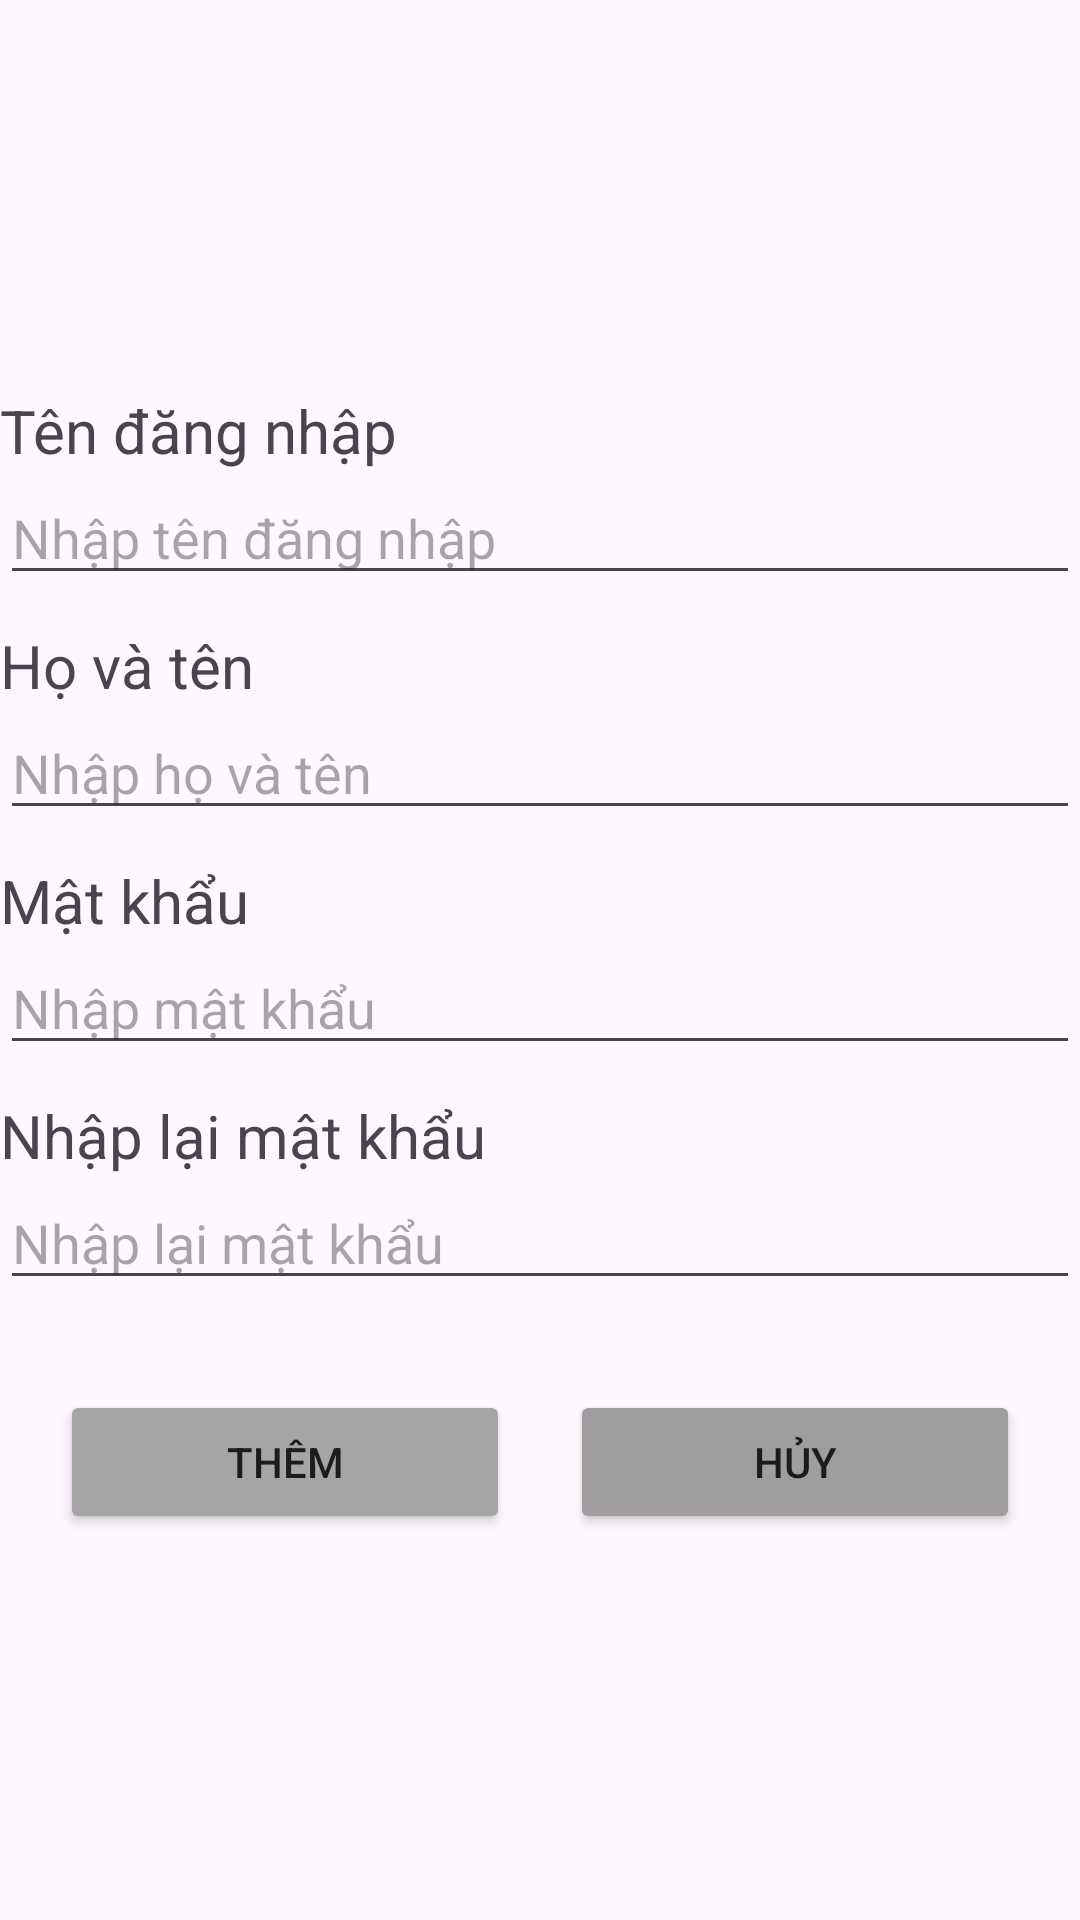

Android layout source for this screen:
<!-- AndroidManifest.xml: application theme Theme.DAManhltph45438 -->
<!-- res/layout/fragment_frag_themnguoidung.xml -->
<?xml version="1.0" encoding="utf-8"?>
<LinearLayout xmlns:android="http://schemas.android.com/apk/res/android"
    xmlns:tools="http://schemas.android.com/tools"
    android:layout_width="match_parent"
    android:layout_height="match_parent"
    android:layout_margin="10dp"
    android:orientation="vertical"
    tools:context=".FragThemnguoidung" >

    <ImageView
        android:id="@+id/imageView5"
        android:layout_width="match_parent"

        android:layout_height="100dp"
        android:src="@drawable/img_13" />

    <TextView
        android:id="@+id/textView13"
        android:layout_marginTop="30dp"
        android:layout_width="match_parent"
        android:textSize="20sp"
        android:layout_height="wrap_content"
        android:text="Tên đăng nhập" />

    <EditText
        android:id="@+id/ed_tendangnhap"
        android:layout_width="match_parent"
        android:layout_height="wrap_content"
        android:ems="10"
        android:inputType="text"
        android:hint="Nhập tên đăng nhập" />

    <TextView
        android:id="@+id/textView14"
        android:layout_width="match_parent"
        android:layout_height="wrap_content"
        android:textSize="20sp"
        android:layout_marginTop="10dp"
        android:text="Họ và tên" />

    <EditText
        android:id="@+id/ed_hoten"
        android:layout_width="match_parent"
        android:layout_height="wrap_content"
        android:ems="10"
        android:inputType="text"
        android:hint="Nhập họ và tên" />

    <TextView
        android:id="@+id/textView15"
        android:layout_width="match_parent"
        android:layout_height="wrap_content"
        android:textSize="20sp"
        android:layout_marginTop="10dp"
        android:text="Mật khẩu" />

    <EditText
        android:id="@+id/ed_matkhau"
        android:layout_width="match_parent"
        android:layout_height="wrap_content"
        android:ems="10"
        android:inputType="text"
        android:hint="Nhập mật khẩu" />

    <TextView
        android:id="@+id/textView16"
        android:layout_width="match_parent"
        android:textSize="20sp"
        android:layout_marginTop="10dp"
        android:layout_height="wrap_content"
        android:text="Nhập lại mật khẩu" />

    <EditText
        android:id="@+id/ed_rePass"
        android:layout_width="match_parent"
        android:layout_height="wrap_content"
        android:ems="10"
        android:inputType="text"
        android:hint="Nhập lại mật khẩu" />
    <LinearLayout
        android:layout_width="match_parent"
        android:layout_marginTop="30dp"
        android:layout_height="wrap_content"
        android:gravity="center"
        android:orientation="horizontal">

        <Button
            android:id="@+id/btn_them_nguoidung"
            android:layout_width="150dp"
            android:backgroundTint="#A6A5A5"
            android:layout_height="wrap_content"
            android:text="Thêm" />

        <Button
            android:id="@+id/btn_cancel_nguoidung"
            android:layout_width="150dp"
            android:backgroundTint="#9F9D9D"
            android:layout_height="wrap_content"
            android:layout_marginLeft="20dp"
            android:text="Hủy" />
    </LinearLayout>
</LinearLayout>
<!-- resources referenced by this layout -->
<resources>
  <style name="Theme.DAManhltph45438" parent="Base.Theme.DAManhltph45438" />
  <style name="Base.Theme.DAManhltph45438" parent="Theme.Material3.DayNight.NoActionBar">
          
          
      </style>
</resources>
